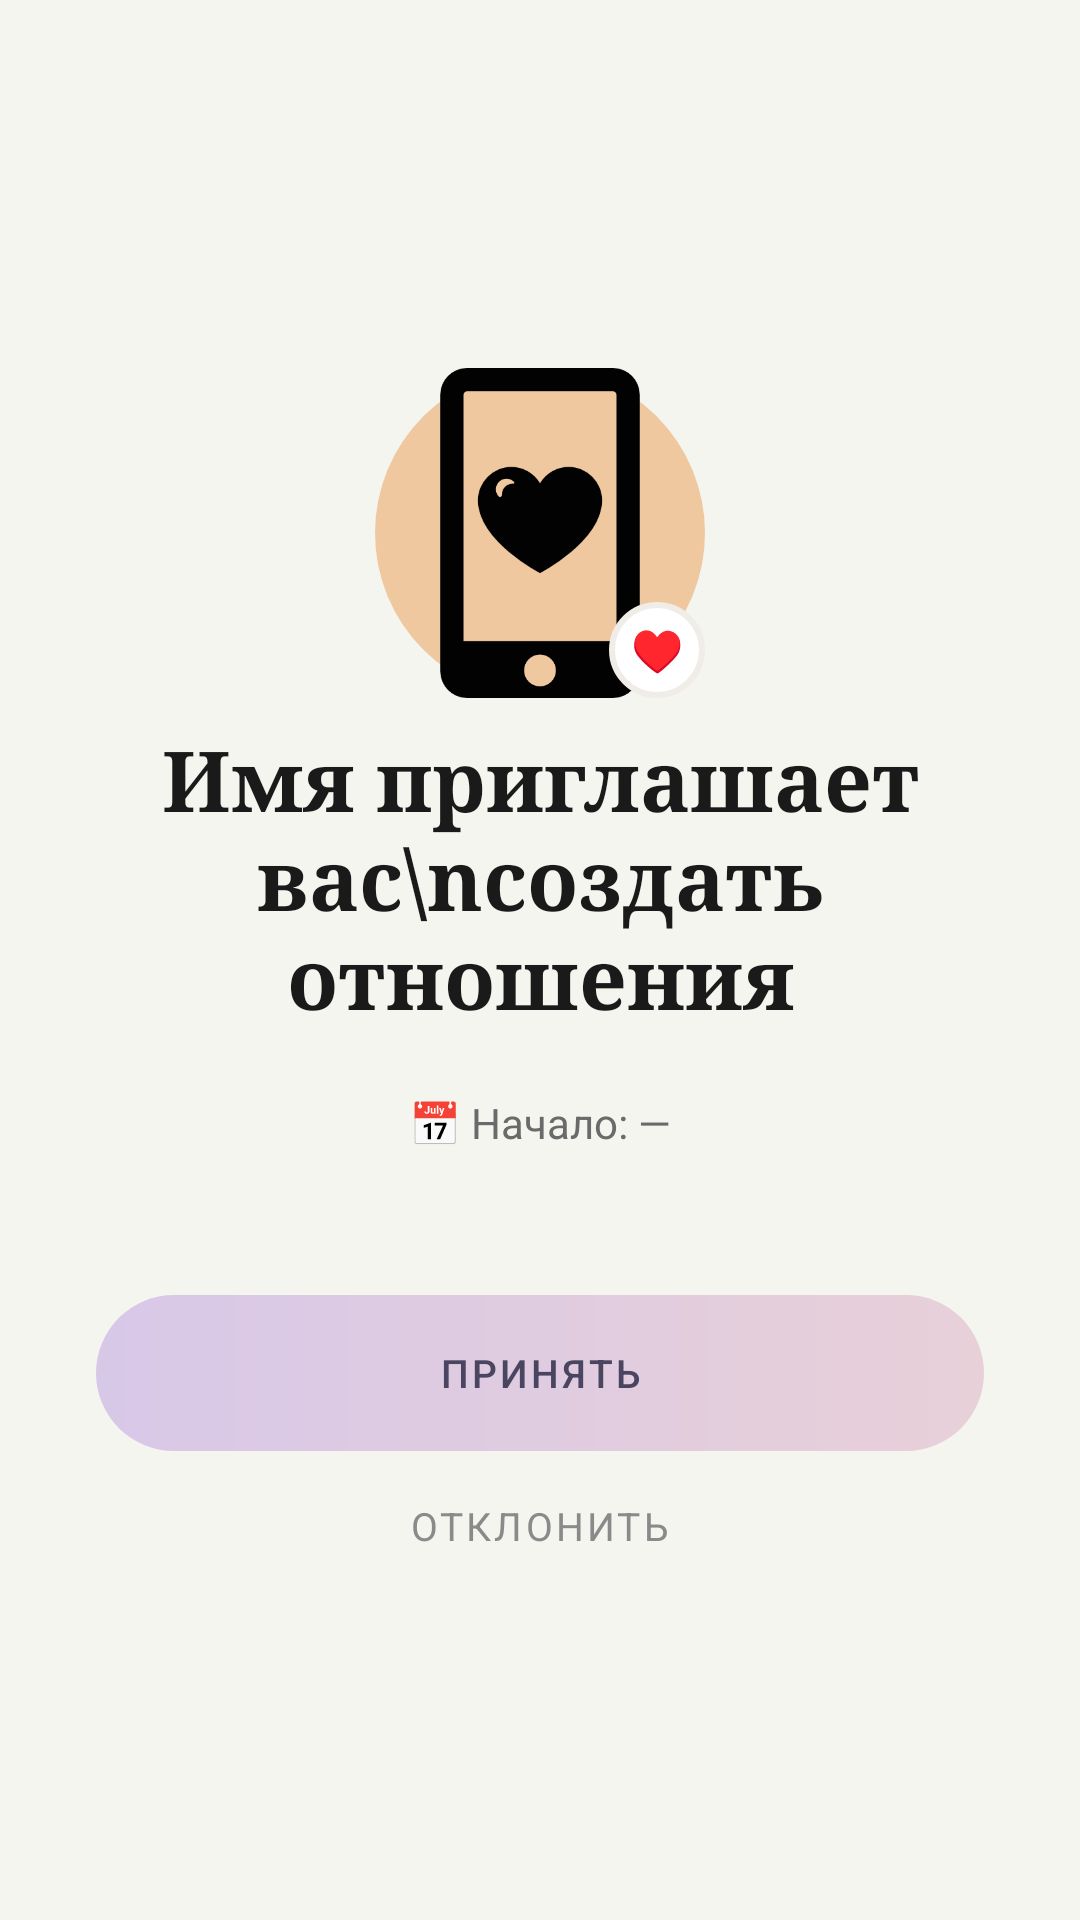

Produce the Android XML layout that renders to this screen, including the resource entries it uses.
<!-- AndroidManifest.xml: application theme Theme.SoulSpace -->
<!-- res/layout/activity_invite_received.xml -->
<?xml version="1.0" encoding="utf-8"?>
<LinearLayout xmlns:android="http://schemas.android.com/apk/res/android"
    android:layout_width="match_parent"
    android:layout_height="match_parent"
    android:orientation="vertical"
    android:gravity="center"
    android:background="#F5F5F0"
    android:paddingHorizontal="32dp">

    
    <FrameLayout
        android:layout_width="110dp"
        android:layout_height="110dp"
        android:layout_marginBottom="8dp">

        <ImageView
            android:id="@+id/ivPartnerAvatar"
            android:layout_width="110dp"
            android:layout_height="110dp"
            android:background="@drawable/avatar_circle_background"
            android:scaleType="centerCrop"
            android:src="@drawable/ic_person_placeholder"/>

        
        <FrameLayout
            android:layout_width="32dp"
            android:layout_height="32dp"
            android:layout_gravity="bottom|end"
            android:background="@drawable/phone_badge_background">

            <TextView
                android:layout_width="wrap_content"
                android:layout_height="wrap_content"
                android:layout_gravity="center"
                android:text="♥"
                android:textSize="14sp"
                android:textColor="#5C5470"/>
        </FrameLayout>
    </FrameLayout>

    
    <TextView
        android:id="@+id/tvInviteTitle"
        android:layout_width="wrap_content"
        android:layout_height="wrap_content"
        android:text="Имя приглашает вас\nсоздать отношения"
        android:textSize="28sp"
        android:textStyle="bold"
        android:textColor="#1A1A1A"
        android:gravity="center"
        android:fontFamily="serif"
        android:layout_marginBottom="20dp"/>

    
    <LinearLayout
        android:layout_width="wrap_content"
        android:layout_height="wrap_content"
        android:orientation="horizontal"
        android:gravity="center_vertical"
        android:layout_marginBottom="48dp">

        <TextView
            android:layout_width="wrap_content"
            android:layout_height="wrap_content"
            android:text="📅 "
            android:textSize="14sp"
            android:textColor="#8A8A8A"/>

        <TextView
            android:id="@+id/tvInviteDate"
            android:layout_width="wrap_content"
            android:layout_height="wrap_content"
            android:text="Начало: —"
            android:textSize="14sp"
            android:textColor="#6A6A6A"/>
    </LinearLayout>

    
    <Button
        android:id="@+id/btnAccept"
        android:layout_width="match_parent"
        android:layout_height="52dp"
        android:text="ПРИНЯТЬ"
        android:textSize="13sp"
        android:letterSpacing="0.08"
        android:textColor="#4A4560"
        android:background="@drawable/button_background"
        android:stateListAnimator="@null"
        android:layout_marginBottom="16dp"/>

    
    <TextView
        android:id="@+id/tvDecline"
        android:layout_width="wrap_content"
        android:layout_height="wrap_content"
        android:text="ОТКЛОНИТЬ"
        android:textSize="13sp"
        android:letterSpacing="0.08"
        android:textColor="#8A8A8A"
        android:clickable="true"
        android:focusable="true"/>

</LinearLayout>
<!-- resources referenced by this layout -->
<resources>
  <!-- drawable avatar_circle_background (drawable) -->
  <?xml version="1.0" encoding="utf-8"?>
  <shape xmlns:android="http://schemas.android.com/apk/res/android"
      android:shape="oval">
      <solid android:color="#F0C8A0"/>
  </shape>
  <!-- drawable button_background (drawable) -->
  <?xml version="1.0" encoding="utf-8"?>
  <shape xmlns:android="http://schemas.android.com/apk/res/android"
      android:shape="rectangle">
      <gradient
          android:startColor="#D8C8E8"
          android:endColor="#E8D0D8"
          android:angle="0"/>
      <corners android:radius="26dp"/>
  </shape>
  <!-- drawable ic_person_placeholder: png bitmap (drawable, 5474 bytes) -->
  <!-- drawable phone_badge_background (drawable) -->
  <?xml version="1.0" encoding="utf-8"?>
  <shape xmlns:android="http://schemas.android.com/apk/res/android"
      android:shape="oval">
      <solid android:color="#FFFFFF"/>
      <stroke android:width="2dp" android:color="#F0EDE8"/>
  </shape>
  <style name="Theme.SoulSpace" parent="Base.Theme.SoulSpace" />
  <style name="Base.Theme.SoulSpace" parent="Theme.Material3.DayNight.NoActionBar">
          
          
      </style>
</resources>
